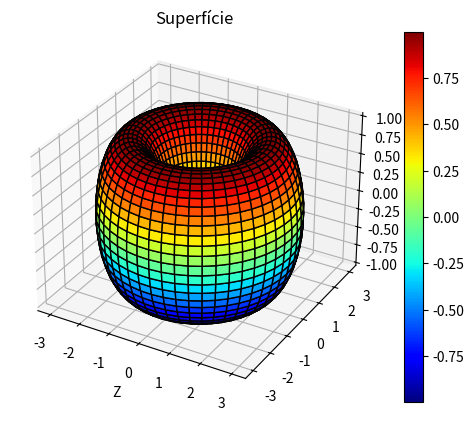

Reproduce this figure in Python.
import numpy as np
from numpy import cos, sin, pi
import matplotlib.pyplot as plt
import mpl_toolkits.mplot3d as Axes3d

# Parâmetros
Ro = 2
r = 1
tht = np.linspace(0, 2*pi, 50)
phi = np.linspace(0, 2*pi, 50)

# Meshgrid para criar malha do gráfico
tht, phi = np.meshgrid(tht, phi)

# Equações paramétricas:
x = (Ro + r*cos(tht))*cos(phi)
y = (Ro + r*cos(tht))*sin(phi)
z = r*sin(tht)

# Ajuste da figura
fig = plt.figure('Superfície paramétrica')
ax = fig.add_subplot(111, projection='3d')

# Plot dos dados
h = ax.plot_surface(x, y, z, cmap='jet', edgecolor='k')

# Colorbar para visualização
fig.colorbar(h)

# Adicionar labels
ax.set_xlabel('X')
ax.set_xlabel('Y')
ax.set_xlabel('Z')

# Título
ax.set_title('Superfície')

# Ajuste de eixos
# ax.axis('square')

# Apresenta a figura
plt.show()
